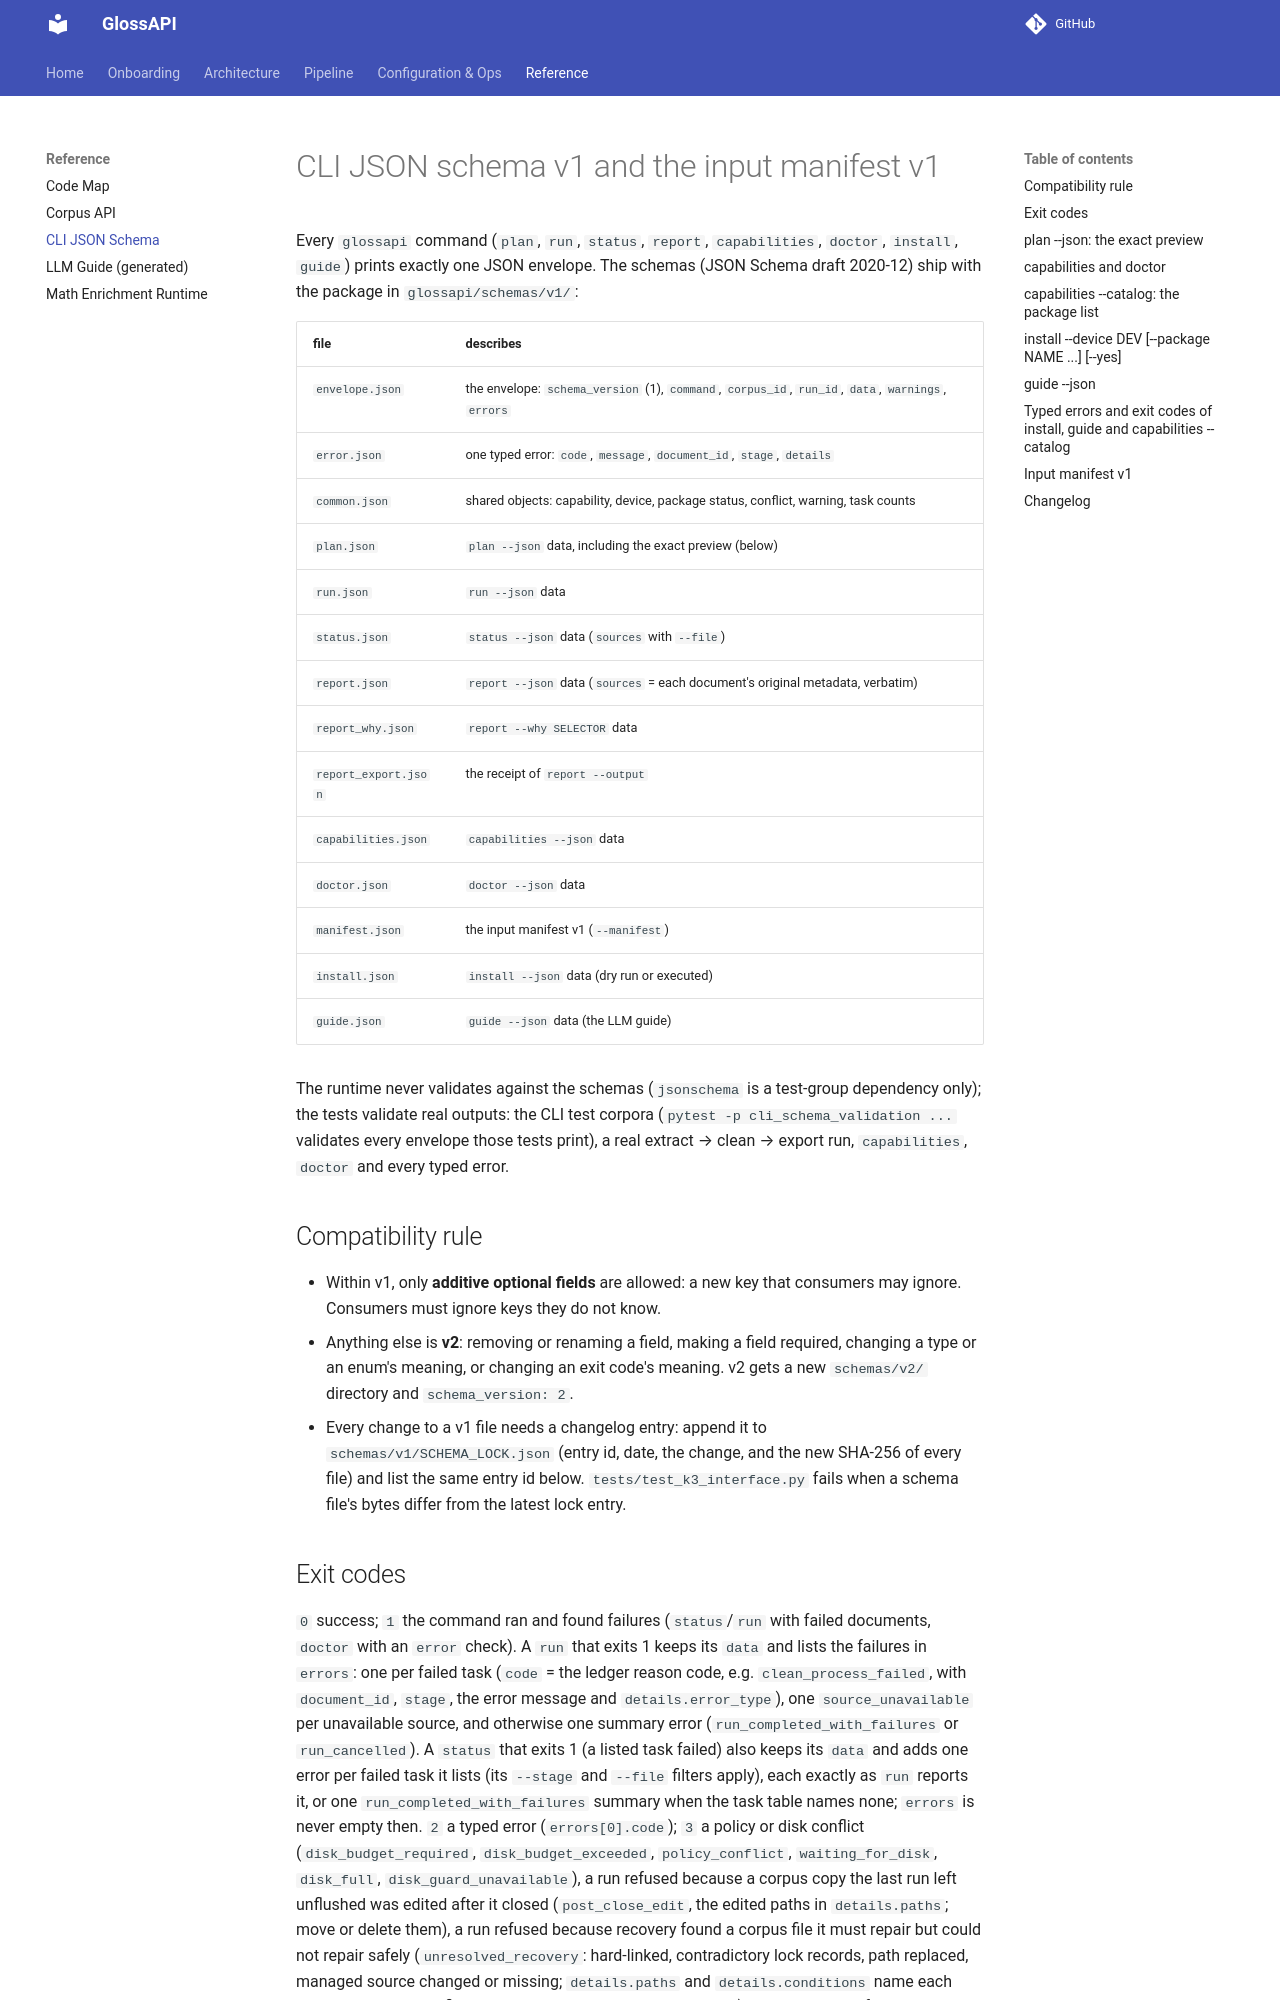

repository: eellak/glossAPI · page: cli_json_schema/index.html · generator: mkdocs

# CLI JSON schema v1 and the input manifest v1

Every `glossapi` command (`plan`, `run`, `status`, `report`, `capabilities`, `doctor`, `install`, `guide`) prints
exactly one JSON envelope. The schemas (JSON Schema draft 2020-12) ship with the package in `glossapi/schemas/v1/`:

| file | describes |
| --- | --- |
| `envelope.json` | the envelope: `schema_version` (1), `command`, `corpus_id`, `run_id`, `data`, `warnings`, `errors` |
| `error.json` | one typed error: `code`, `message`, `document_id`, `stage`, `details` |
| `common.json` | shared objects: capability, device, package status, conflict, warning, task counts |
| `plan.json` | `plan --json` data, including the exact preview (below) |
| `run.json` | `run --json` data |
| `status.json` | `status --json` data (`sources` with `--file`) |
| `report.json` | `report --json` data (`sources` = each document's original metadata, verbatim) |
| `report_why.json` | `report --why SELECTOR` data |
| `report_export.json` | the receipt of `report --output` |
| `capabilities.json` | `capabilities --json` data |
| `doctor.json` | `doctor --json` data |
| `manifest.json` | the input manifest v1 (`--manifest`) |
| `install.json` | `install --json` data (dry run or executed) |
| `guide.json` | `guide --json` data (the LLM guide) |

The runtime never validates against the schemas (`jsonschema` is a test-group dependency only); the tests validate
real outputs: the CLI test corpora (`pytest -p cli_schema_validation ...` validates every envelope those tests print),
a real extract → clean → export run, `capabilities`, `doctor` and every typed error.

## Compatibility rule

- Within v1, only **additive optional fields** are allowed: a new key that consumers may ignore. Consumers must
  ignore keys they do not know.
- Anything else is **v2**: removing or renaming a field, making a field required, changing a type or an enum's
  meaning, or changing an exit code's meaning. v2 gets a new `schemas/v2/` directory and `schema_version: 2`.
- Every change to a v1 file needs a changelog entry: append it to `schemas/v1/SCHEMA_LOCK.json` (entry id, date, the
  change, and the new SHA-256 of every file) and list the same entry id below. `tests/test_k3_interface.py` fails when
  a schema file's bytes differ from the latest lock entry.

## Exit codes

`0` success; `1` the command ran and found failures (`status`/`run` with failed documents, `doctor` with an
`error` check). A `run` that exits 1 keeps its `data` and lists the failures in `errors`: one per failed task (`code` =
the ledger reason code, e.g. `clean_process_failed`, with `document_id`, `stage`, the error message and
`details.error_type`), one `source_unavailable` per unavailable source, and otherwise one summary error
(`run_completed_with_failures` or `run_cancelled`). A `status` that exits 1 (a listed task failed) also keeps its
`data` and adds one error per failed task it lists (its `--stage` and `--file` filters apply), each exactly as `run`
reports it, or one `run_completed_with_failures` summary when the task table names none; `errors` is never empty
then. `2` a typed error (`errors[0].code`); `3` a policy or disk conflict (`disk_budget_required`,
`disk_budget_exceeded`, `policy_conflict`, `waiting_for_disk`, `disk_full`, `disk_guard_unavailable`), a run refused
because a corpus copy the last run left unflushed was edited after it closed (`post_close_edit`, the edited paths in
`details.paths`; move or delete them), a run refused because recovery found a corpus file it must repair but could not
repair safely (`unresolved_recovery`: hard-linked, contradictory lock records, path replaced, managed source changed or
missing; `details.paths` and `details.conditions` name each path and reason, the file is kept; remove the cause and
resume), or a run waiting for disk.
